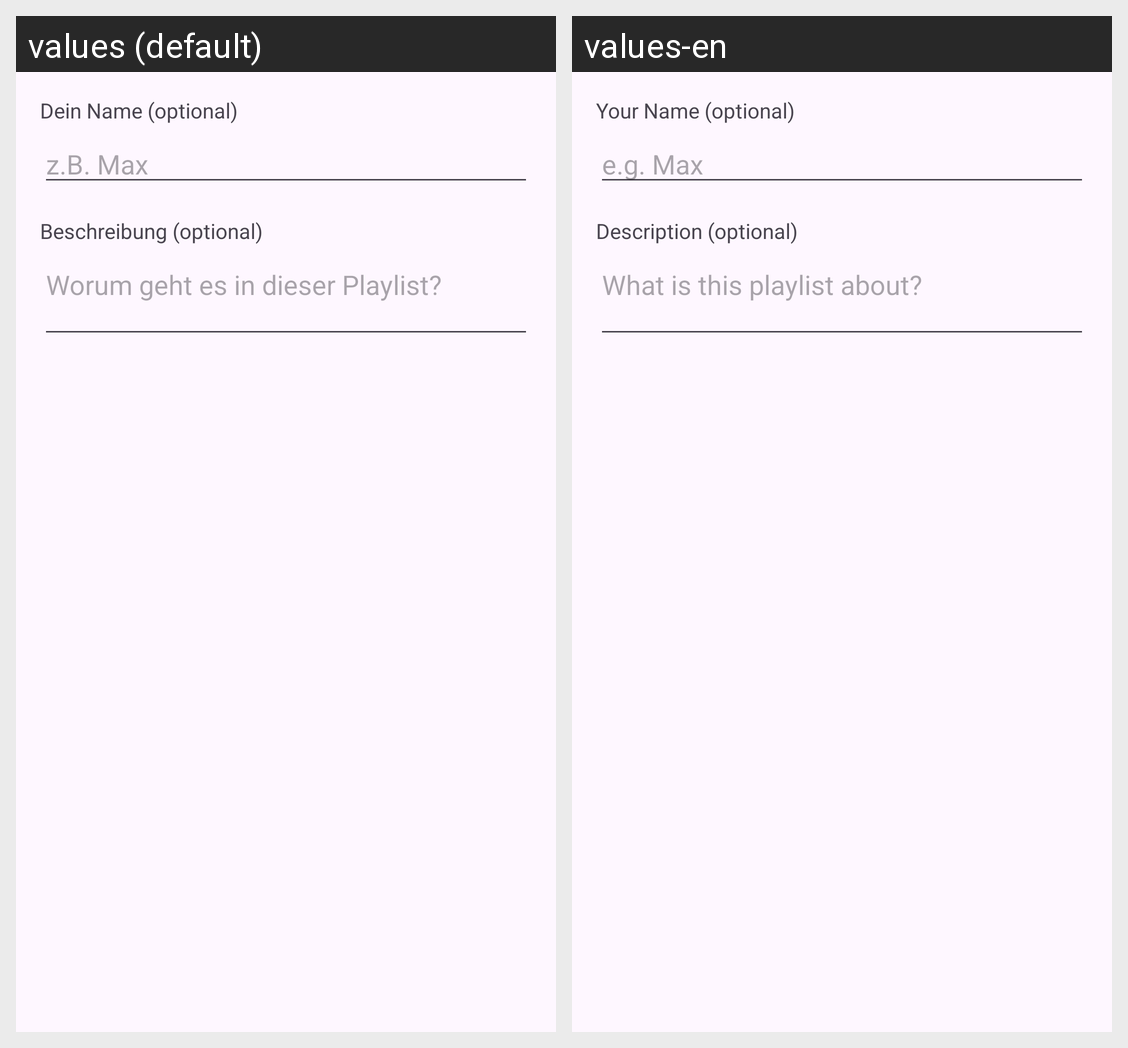

For this localized Android screen grid, give each drawn string resource with its value in every locale shown.
Android screen res/layout/dialog_share_game.xml rendered under 2 locales, left to right: values (default), values-en. Device: Nexus 5 (rendered at 1080×1920; each locale shown at half size, 540×960, under a caption strip naming it); theme Theme.SortaSong.
Strings drawn on this screen, with the default value and each locale's value (text and hints the layout hard-codes, and strings that could not be matched under every locale, appear in the picture but are not listed):

share_dialog_name_label
  values: Dein Name (optional)
  values-en: Your Name (optional)

share_dialog_name_hint
  values: z.B. Max
  values-en: e.g. Max

share_dialog_description_label
  values: Beschreibung (optional)
  values-en: Description (optional)

share_dialog_description_hint
  values: Worum geht es in dieser Playlist?
  values-en: What is this playlist about?
